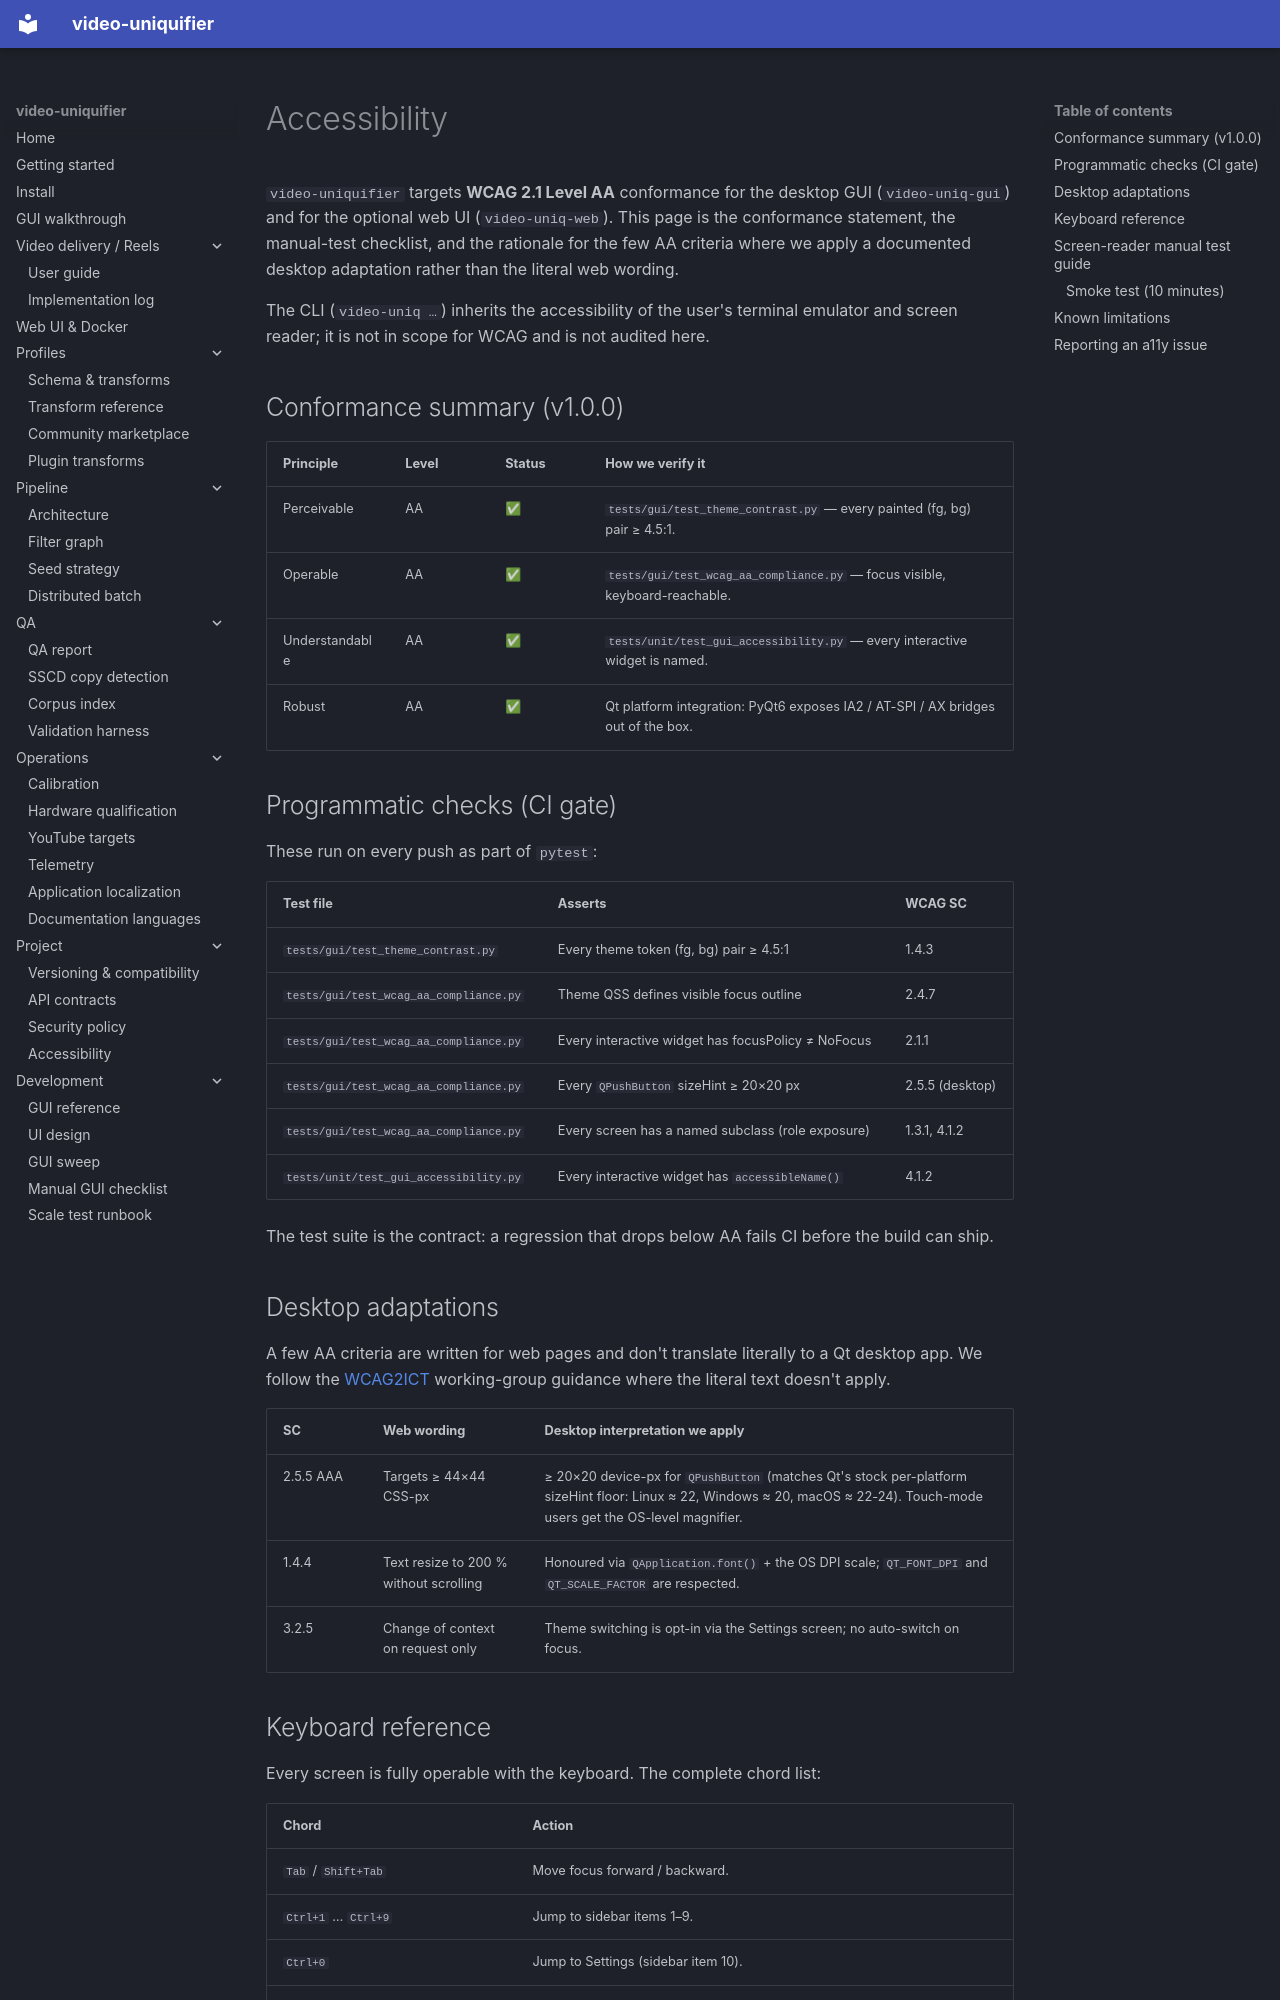

repository: Hostlife22/video-uniquifier · page: en/accessibility/index.html · generator: mkdocs

# Accessibility

`video-uniquifier` targets **WCAG 2.1 Level AA** conformance for the desktop GUI (`video-uniq-gui`) and for the optional web UI (`video-uniq-web`). This page is the conformance statement, the manual-test checklist, and the rationale for the few AA criteria where we apply a documented desktop adaptation rather than the literal web wording.

The CLI (`video-uniq …`) inherits the accessibility of the user's terminal emulator and screen reader; it is not in scope for WCAG and is not audited here.

## Conformance summary (v1.0.0)

| Principle      | Level | Status | How we verify it                                                                 |
|----------------|-------|--------|----------------------------------------------------------------------------------|
| Perceivable    | AA    | ✅      | `tests/gui/test_theme_contrast.py` — every painted (fg, bg) pair ≥ 4.5:1.        |
| Operable       | AA    | ✅      | `tests/gui/test_wcag_aa_compliance.py` — focus visible, keyboard-reachable.      |
| Understandable | AA    | ✅      | `tests/unit/test_gui_accessibility.py` — every interactive widget is named.      |
| Robust         | AA    | ✅      | Qt platform integration: PyQt6 exposes IA2 / AT-SPI / AX bridges out of the box. |

## Programmatic checks (CI gate)

These run on every push as part of `pytest`:

| Test file                                       | Asserts                                            | WCAG SC          |
|-------------------------------------------------|----------------------------------------------------|------------------|
| `tests/gui/test_theme_contrast.py`              | Every theme token (fg, bg) pair ≥ 4.5:1            | 1.4.3            |
| `tests/gui/test_wcag_aa_compliance.py`          | Theme QSS defines visible focus outline            | 2.4.7            |
| `tests/gui/test_wcag_aa_compliance.py`          | Every interactive widget has focusPolicy ≠ NoFocus | 2.1.1            |
| `tests/gui/test_wcag_aa_compliance.py`          | Every `QPushButton` sizeHint ≥ 20×20 px            | 2.5.5 (desktop)  |
| `tests/gui/test_wcag_aa_compliance.py`          | Every screen has a named subclass (role exposure)  | 1.3.1, 4.1.2     |
| `tests/unit/test_gui_accessibility.py`          | Every interactive widget has `accessibleName()`    | 4.1.2            |

The test suite is the contract: a regression that drops below AA fails CI before the build can ship.

## Desktop adaptations

A few AA criteria are written for web pages and don't translate literally to a Qt desktop app. We follow the [WCAG2ICT](https://www.w3.org/WAI/standards-guidelines/wcag/wcag2ict/) working-group guidance where the literal text doesn't apply.

| SC          | Web wording                            | Desktop interpretation we apply                                                            |
|-------------|----------------------------------------|--------------------------------------------------------------------------------------------|
| 2.5.5 AAA   | Targets ≥ 44×44 CSS-px                 | ≥ 20×20 device-px for `QPushButton` (matches Qt's stock per-platform sizeHint floor: Linux ≈ 22, Windows ≈ 20, macOS ≈ 22-24). Touch-mode users get the OS-level magnifier. |
| 1.4.4       | Text resize to 200 % without scrolling | Honoured via `QApplication.font()` + the OS DPI scale; `QT_FONT_DPI` and `QT_SCALE_FACTOR` are respected.       |
| 3.2.5       | Change of context on request only      | Theme switching is opt-in via the Settings screen; no auto-switch on focus.                |
